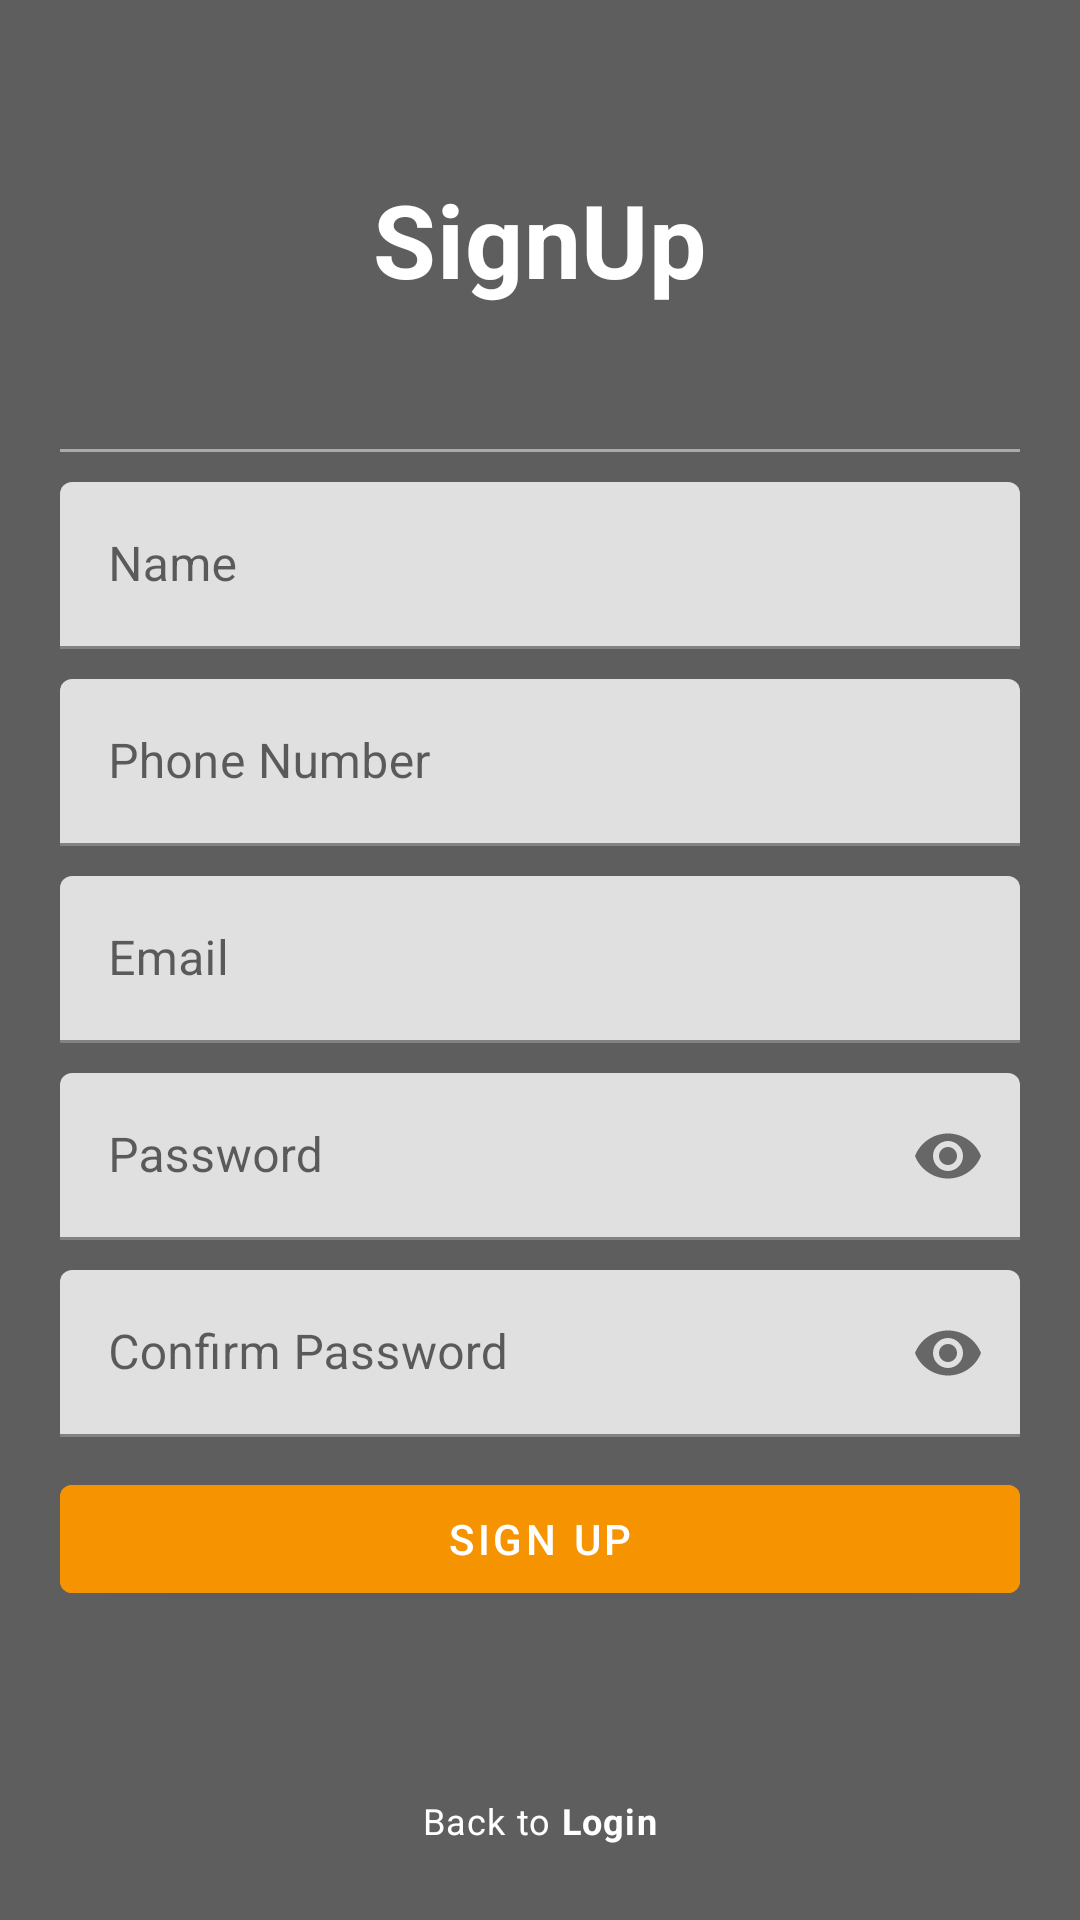

Layout XML and referenced resources for this Android screen:
<!-- AndroidManifest.xml: application theme Theme.Assignment -->
<!-- res/layout/activity_sign_up.xml -->
<?xml version="1.0" encoding="utf-8"?>
<RelativeLayout xmlns:android="http://schemas.android.com/apk/res/android"
    xmlns:app="http://schemas.android.com/apk/res-auto"
    xmlns:tools="http://schemas.android.com/tools"
    android:layout_width="match_parent"
    android:layout_height="match_parent"
    android:padding="20dp"
    android:background="#5E5E5E"
    tools:context=".SignUpActivity">
    <View
        android:id="@+id/lineseperator"
        android:layout_width="match_parent"
        android:layout_height="1dp"

        android:layout_marginBottom="10dp"
        android:layout_above="@id/nameTil"

        android:background="@android:color/darker_gray"/>
    <TextView
        android:id="@+id/tvSignUpText"
        android:layout_width="wrap_content"
        android:layout_height="wrap_content"
        android:layout_centerHorizontal="true"
        android:layout_above="@id/tvsignupquote"
        android:text="SignUp"
        android:textColor="@color/white"
        android:textSize="34sp"
        android:textStyle="bold"
        style="@style/TextAppearance.MaterialComponents.Headline4"
        />

    <TextView
        android:id="@+id/tvsignupquote"
        style="@style/TextAppearance.MaterialComponents.Caption"
        android:layout_width="wrap_content"
        android:layout_height="wrap_content"
        android:layout_marginBottom="10dp"
      android:layout_above="@id/lineseperator"
        android:textStyle="bold"
        android:textSize="28sp"
        android:layout_centerHorizontal="true"

        android:textColor="@color/white" />

    <com.google.android.material.textfield.TextInputLayout
        android:id="@+id/nameTil"

        android:layout_width="match_parent"
        android:layout_height="wrap_content"
        android:layout_marginBottom="10dp"


        android:layout_above="@+id/phoneTil">

        <EditText
            android:id="@+id/nameEt"
            android:layout_width="match_parent"
            android:layout_height="wrap_content"
            android:hint="Name"
            android:inputType="textPersonName"
            tools:ignore="SpeakableTextPresentCheck" />
    </com.google.android.material.textfield.TextInputLayout>

    <com.google.android.material.textfield.TextInputLayout
        android:id="@+id/phoneTil"

        android:layout_width="match_parent"
        android:layout_height="wrap_content"
        android:layout_marginBottom="10dp"
        android:layout_above="@+id/emailTil">

        <EditText
            android:id="@+id/phoneEt"
            android:layout_width="match_parent"
            android:layout_height="wrap_content"
            android:hint="Phone Number"
            android:inputType="text|phone" />
    </com.google.android.material.textfield.TextInputLayout>

    <com.google.android.material.textfield.TextInputLayout
        android:id="@+id/emailTil"

        android:layout_width="match_parent"
        android:layout_height="wrap_content"
        android:layout_marginBottom="10dp"
        android:layout_centerInParent="true"
       >

        <EditText
            android:id="@+id/emailEt"
            android:layout_width="match_parent"
            android:layout_height="wrap_content"
            android:hint="Email"
            android:inputType="textEmailAddress" />
    </com.google.android.material.textfield.TextInputLayout>


    <com.google.android.material.textfield.TextInputLayout
        android:id="@+id/passwordTil"
        android:layout_width="match_parent"
        android:layout_height="wrap_content"
        android:layout_below="@id/emailTil"


        app:passwordToggleEnabled="true">

        <EditText
            android:id="@+id/PasswordEt"
            android:layout_width="match_parent"
            android:layout_height="wrap_content"
            android:hint="Password"
            android:inputType="textPassword" />
    </com.google.android.material.textfield.TextInputLayout>

    <com.google.android.material.textfield.TextInputLayout
        android:id="@+id/conpasswordTil"
        android:layout_width="match_parent"
        android:layout_height="wrap_content"
        android:layout_centerInParent="true"
        android:layout_below="@id/passwordTil"
        app:passwordToggleEnabled="true">


        <EditText
            android:layout_marginTop="10dp"
            android:id="@+id/conPasswordEt"
            android:layout_width="match_parent"
            android:layout_height="wrap_content"
            android:hint="Confirm Password"
            android:inputType="textPassword" />
    </com.google.android.material.textfield.TextInputLayout>

    <Button
        android:id="@+id/SignupBtn"
        android:layout_width="match_parent"
        android:layout_height="wrap_content"
        android:text="Sign Up"
        android:layout_below="@+id/conpasswordTil"
        android:layout_marginTop="10dp"
        android:backgroundTint="@color/orange"
        />

    <TextView
        android:id="@+id/backLogin"
        style="@style/TextAppearance.MaterialComponents.Caption"
        android:layout_width="wrap_content"
        android:layout_height="wrap_content"
        android:layout_alignParentBottom="true"

        android:layout_centerHorizontal="true"
        android:padding="5dp"
        android:text="@string/back_to_login"
        android:textColor="@color/white" />

</RelativeLayout>
<!-- resources referenced by this layout -->
<resources>
  <color name="orange">#F69300</color>
  <color name="white">#FFFFFFFF</color>
  <string name="back_to_login">
  Back to
  <b>Login</b>
  </string>
  <style name="Theme.Assignment" parent="Theme.MaterialComponents.DayNight.DarkActionBar">
          
          <item name="colorPrimary">@color/primary</item>
          <item name="colorPrimaryVariant">@color/secondary</item>
          <item name="colorOnPrimary">@color/white</item>
          
          <item name="colorSecondary">@color/teal_200</item>
          <item name="colorSecondaryVariant">@color/teal_700</item>
          <item name="colorOnSecondary">@color/black</item>
          
          <item name="android:statusBarColor" tools:targetApi="l">?attr/colorPrimaryVariant</item>
          
      </style>
  <color name="primary">#454545</color>
  <color name="secondary">#272727</color>
  <color name="teal_200">#FF03DAC5</color>
  <color name="teal_700">#FF018786</color>
  <color name="black">#FF000000</color>
</resources>
